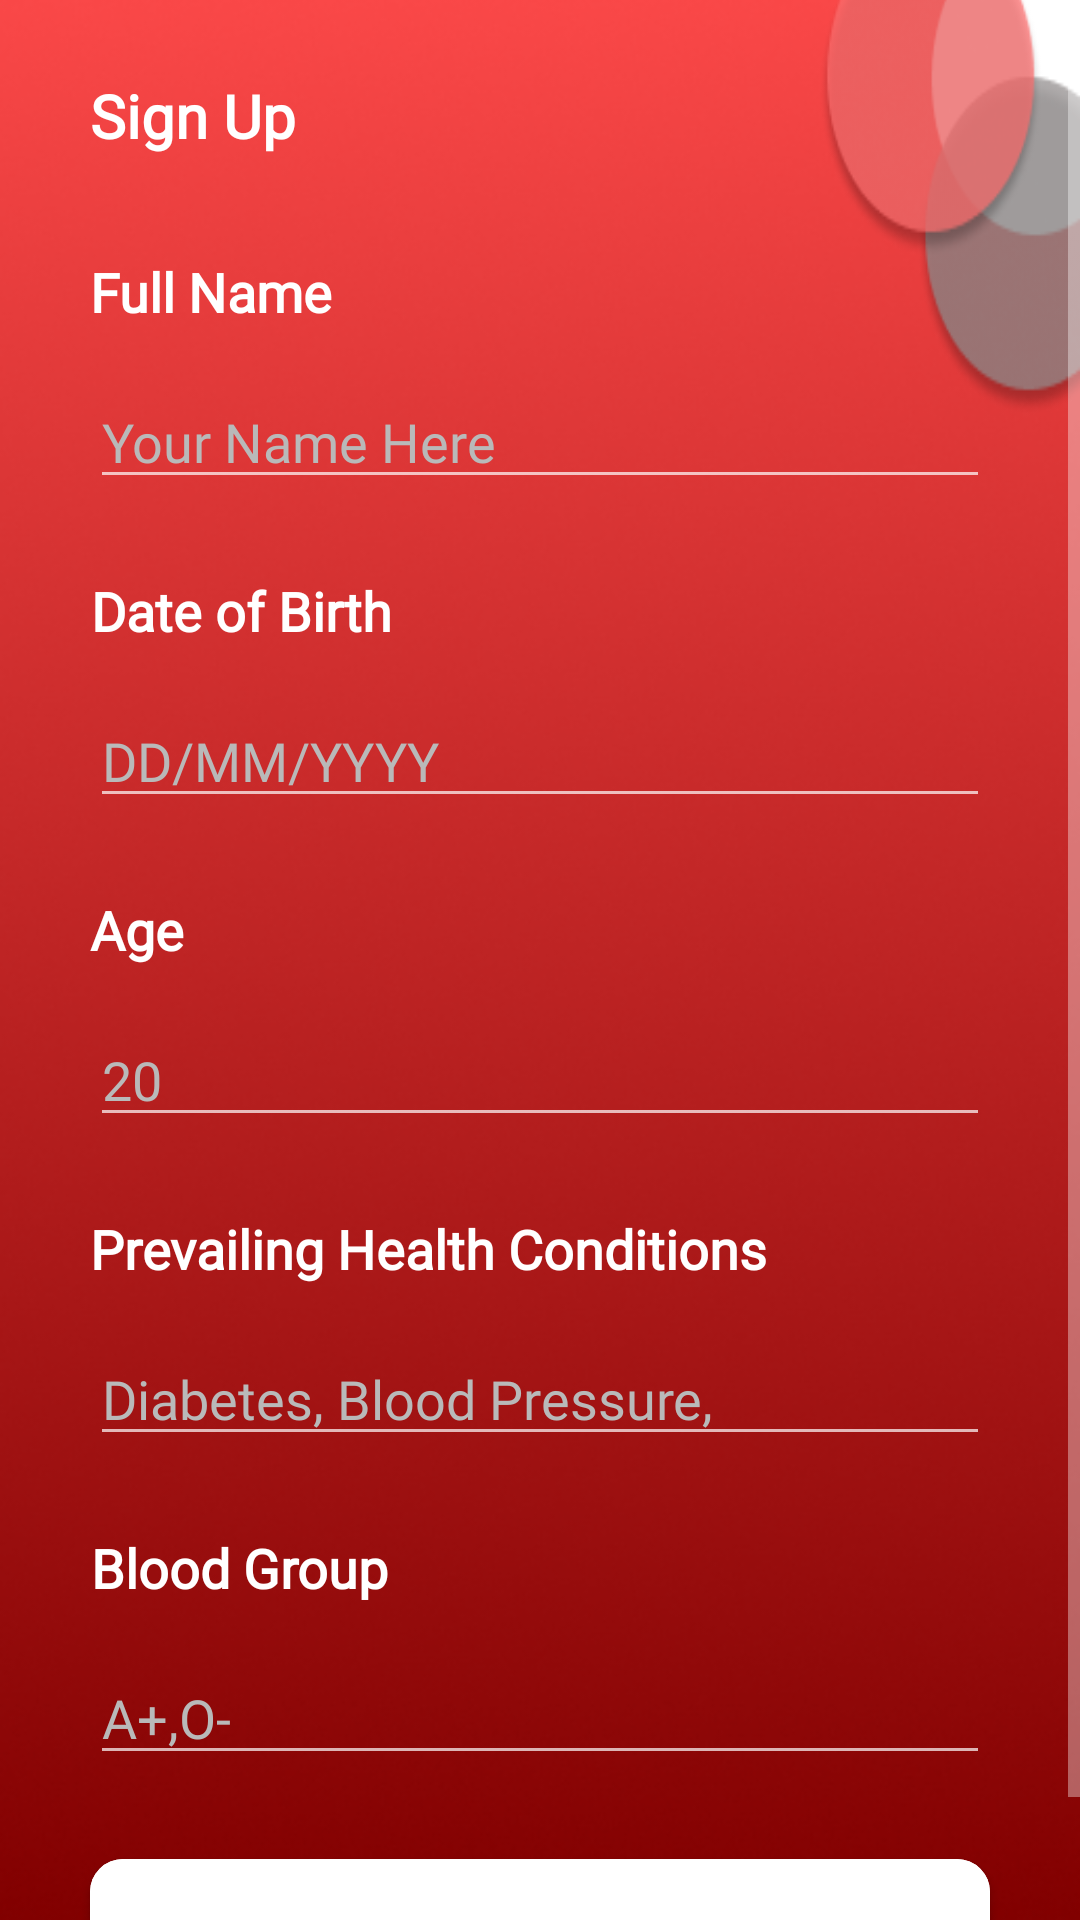

Write the Android layout XML for this screen, with the resource values it uses.
<!-- AndroidManifest.xml: application theme AppTheme -->
<!-- res/layout/activity_sign_up.xml -->
<?xml version="1.0" encoding="utf-8"?>
<ScrollView xmlns:android="http://schemas.android.com/apk/res/android"
    xmlns:app="http://schemas.android.com/apk/res-auto"
    xmlns:tools="http://schemas.android.com/tools"
    android:layout_width="match_parent"
    android:layout_height="match_parent"
    android:background="@drawable/signupbg"
    tools:context=".Registration.SignUpActivity">

    <RelativeLayout
        android:layout_width="match_parent"
        android:layout_height="wrap_content">


        <View
            android:id="@+id/group_59"
            android:layout_width="140dp"
            android:layout_height="140dp"
            android:layout_alignParentLeft="true"
            android:layout_alignParentTop="true"
            android:layout_marginLeft="273dp"
            android:layout_marginTop="-2dp"
            android:background="@drawable/signupshapes" />

        <TextView
            android:id="@+id/sign_up"
            android:layout_width="wrap_content"
            android:layout_height="30dp"
            android:layout_alignParentLeft="true"
            android:layout_alignParentTop="true"
            android:layout_marginLeft="30dp"
            android:layout_marginTop="25dp"
            android:fontFamily="@font/montserrat"
            android:gravity="center_horizontal|top"
            android:text="@string/sign_up"
            android:textAppearance="@style/sign_up"
            android:textStyle="bold" />

        <TextView
            android:id="@+id/fullName"
            android:layout_width="wrap_content"
            android:layout_height="30dp"
            android:layout_below="@+id/sign_up"
            android:layout_marginLeft="30dp"
            android:layout_marginTop="30dp"
            android:fontFamily="@font/montserrat"
            android:gravity="center_horizontal|top"
            android:text="Full Name"
            android:textAppearance="@style/sign_up"
            android:textSize="18sp"
            android:textStyle="bold" />

        <EditText
            android:id="@+id/fullNameEditText"
            android:layout_width="match_parent"
            android:layout_height="wrap_content"
            android:layout_below="@+id/fullName"
            android:layout_marginStart="30dp"
            android:layout_marginTop="10dp"
            android:layout_marginEnd="30dp"
            android:fontFamily="@font/montserrat"
            android:hint="Your Name Here"
            android:inputType="text"
            android:textColor="#ffffff"
            android:textColorHint="#b9b9b9"
            android:textSize="18sp" />

        <TextView
            android:id="@+id/dob"
            android:layout_width="wrap_content"
            android:layout_height="30dp"
            android:layout_below="@+id/fullNameEditText"
            android:layout_marginLeft="30dp"
            android:layout_marginTop="25dp"
            android:fontFamily="@font/montserrat"
            android:gravity="center_horizontal|top"
            android:text="Date of Birth"
            android:textAppearance="@style/sign_up"
            android:textSize="18sp"
            android:textStyle="bold" />

        <EditText
            android:id="@+id/dobEditText"
            android:layout_width="match_parent"
            android:layout_height="wrap_content"
            android:layout_below="@+id/dob"
            android:layout_marginStart="30dp"
            android:layout_marginTop="10dp"
            android:layout_marginEnd="30dp"
            android:fontFamily="@font/montserrat"
            android:hint="DD/MM/YYYY"
            android:inputType="text"
            android:textColor="#ffffff"
            android:textColorHint="#b9b9b9"
            android:textSize="18sp" />

        <TextView
            android:id="@+id/age"
            android:layout_width="wrap_content"
            android:layout_height="30dp"
            android:layout_below="@+id/dobEditText"
            android:layout_marginLeft="30dp"
            android:layout_marginTop="25dp"
            android:fontFamily="@font/montserrat"
            android:gravity="center_horizontal|top"
            android:text="Age"
            android:textAppearance="@style/sign_up"
            android:textSize="18sp"
            android:textStyle="bold" />

        <EditText
            android:id="@+id/AGEEditText"
            android:layout_width="match_parent"
            android:layout_height="wrap_content"
            android:layout_below="@+id/age"
            android:layout_marginStart="30dp"
            android:layout_marginTop="10dp"
            android:layout_marginEnd="30dp"
            android:fontFamily="@font/montserrat"
            android:hint="20"
            android:inputType="number"
            android:textColor="#ffffff"
            android:textColorHint="#b9b9b9"
            android:textSize="18sp" />

        <TextView
            android:id="@+id/health"
            android:layout_width="wrap_content"
            android:layout_height="30dp"
            android:layout_below="@+id/AGEEditText"
            android:layout_marginLeft="30dp"
            android:layout_marginTop="25dp"
            android:fontFamily="@font/montserrat"
            android:gravity="center_horizontal|top"
            android:text="Prevailing Health Conditions"
            android:textAppearance="@style/sign_up"
            android:textSize="18sp"
            android:textStyle="bold" />

        <EditText
            android:id="@+id/healthEditText"
            android:layout_width="match_parent"
            android:layout_height="wrap_content"
            android:layout_below="@+id/health"
            android:layout_marginStart="30dp"
            android:layout_marginTop="10dp"
            android:layout_marginEnd="30dp"
            android:fontFamily="@font/montserrat"
            android:hint="Diabetes, Blood Pressure,"
            android:inputType="text"
            android:textColor="#ffffff"
            android:textColorHint="#b9b9b9"
            android:textSize="18sp" />

        <TextView
            android:id="@+id/bloodGroup"
            android:layout_width="wrap_content"
            android:layout_height="30dp"
            android:layout_below="@+id/healthEditText"
            android:layout_marginLeft="30dp"
            android:layout_marginTop="25dp"
            android:fontFamily="@font/montserrat"
            android:gravity="center_horizontal|top"
            android:text="Blood Group"
            android:textAppearance="@style/sign_up"
            android:textSize="18sp"
            android:textStyle="bold" />

        <EditText
            android:id="@+id/bloodGroupEditText"
            android:layout_width="match_parent"
            android:layout_height="wrap_content"
            android:layout_below="@+id/bloodGroup"
            android:layout_marginStart="30dp"
            android:layout_marginTop="10dp"
            android:layout_marginEnd="30dp"
            android:fontFamily="@font/montserrat"
            android:hint="A+,O-"
            android:inputType="text"
            android:maxLength="3"
            android:textColor="#ffffff"
            android:textColorHint="#b9b9b9"
            android:textSize="18sp" />


        <com.google.android.material.button.MaterialButton
            android:id="@+id/register_for_checkup_btn"
            android:layout_width="300dp"
            android:layout_height="70dp"
            android:layout_below="@+id/bloodGroupEditText"
            android:layout_alignParentBottom="true"
            android:layout_centerHorizontal="true"
            android:layout_marginBottom="22dp"
            android:backgroundTint="#ffffff"
            android:fontFamily="@font/montserrat"
            android:text="Register for Checkup"
            android:textColor="#ff0404"
            android:textSize="18sp"
            android:textStyle="bold"
            app:cornerRadius="11dp" />

    </RelativeLayout>


</ScrollView>
<!-- resources referenced by this layout -->
<resources>
  <!-- drawable signupbg: png bitmap (drawable, 127001 bytes) -->
  <!-- drawable signupshapes: png bitmap (drawable, 10808 bytes) -->
  <string name="sign_up">
  
  Sign Up
  </string>
  <style name="sign_up">
  
          <item name="android:textSize">
              20sp
          </item>
  
          <item name="android:textColor">
              #FFFFFF
          </item>
  
      </style>
  <style name="AppTheme" parent="Theme.MaterialComponents.NoActionBar">
          
          <item name="colorPrimary">@color/colorPrimary</item>
          <item name="colorPrimaryDark">@color/colorPrimaryDark</item>
          <item name="colorAccent">@color/colorAccent</item>
          <item name="android:windowAnimationStyle">@style/CustomActivityAnimation</item>
      </style>
  <color name="colorPrimary">#FF0404</color>
  <color name="colorPrimaryDark">#970101</color>
  <color name="colorAccent">#FF5252</color>
  <style name="CustomActivityAnimation" parent="android:Animation.Activity">
          <item name="android:activityOpenEnterAnimation">@anim/slide_in_right</item>
          <item name="android:activityOpenExitAnimation">@anim/slide_out_left</item>
          <item name="android:activityCloseEnterAnimation">@anim/slide_in_left</item>
          <item name="android:activityCloseExitAnimation">@anim/slide_out_right</item>
      </style>
</resources>
